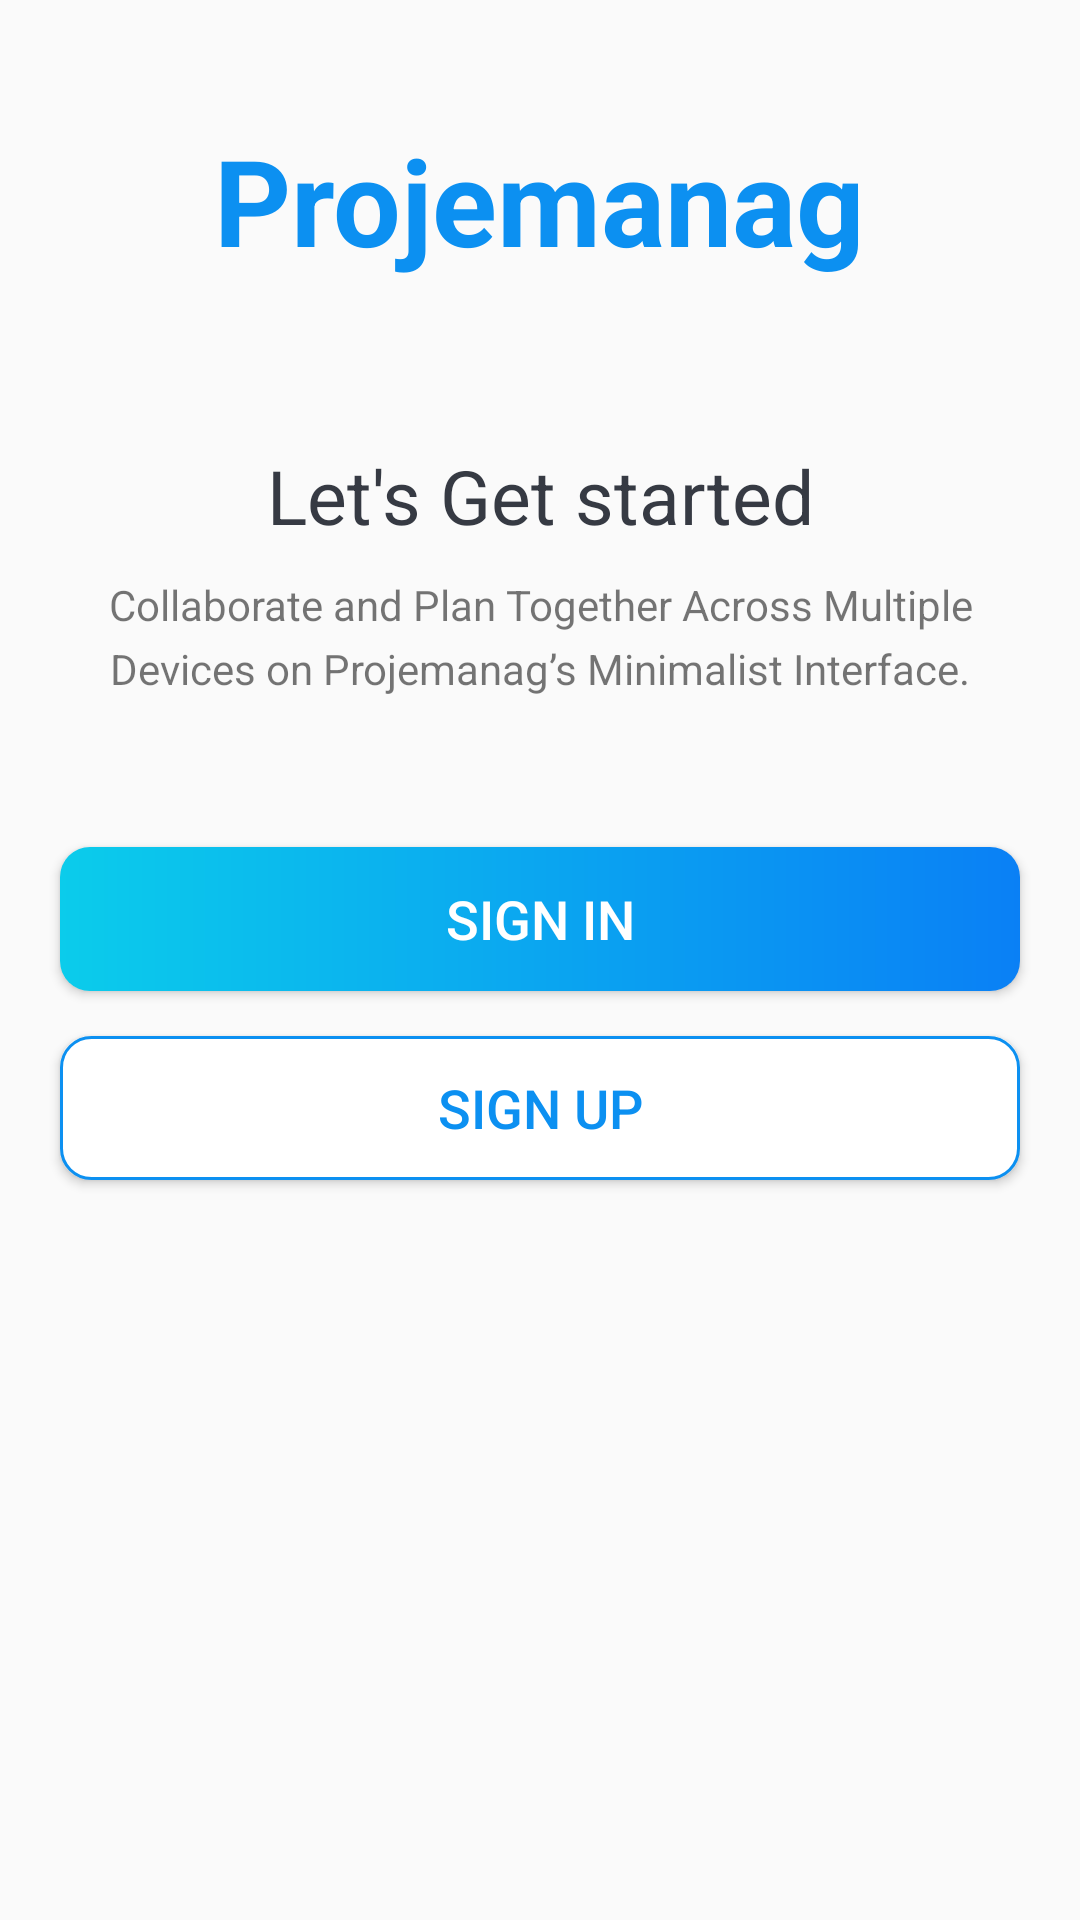

Here is an Android app screen rendered from its layout file. Give the layout XML and the strings, colors and styles it references.
<!-- AndroidManifest.xml: application theme Theme.Projemanag.AppCompat -->
<!-- res/layout/activity_intro.xml -->
<?xml version="1.0" encoding="utf-8"?>
<androidx.constraintlayout.widget.ConstraintLayout xmlns:android="http://schemas.android.com/apk/res/android"
    xmlns:app="http://schemas.android.com/apk/res-auto"
    xmlns:tools="http://schemas.android.com/tools"
    android:layout_width="match_parent"
    android:layout_height="match_parent"
    tools:context=".activities.IntroActivity">

    <TextView
        android:id="@+id/tv_intro"
        android:layout_width="wrap_content"
        android:layout_height="wrap_content"
        android:layout_marginTop="@dimen/intro_screen_title_text_marginTop"
        android:text="@string/app_name"
        android:textColor="@color/colorAccent"
        android:textSize="@dimen/intro_screen_title_text_size"
        android:textStyle="bold"
        app:layout_constraintEnd_toEndOf="parent"
        app:layout_constraintStart_toStartOf="parent"
        app:layout_constraintTop_toTopOf="parent" />

    <ImageView
        android:id="@+id/imageView"
        android:layout_width="wrap_content"
        android:layout_height="wrap_content"
        android:layout_marginTop="@dimen/intro_screen_image_marginTop"
        android:contentDescription="@string/image_contentDescription"
        android:src="@drawable/ic_task_image"
        android:visibility="visible"
        app:layout_constraintEnd_toEndOf="parent"
        app:layout_constraintStart_toStartOf="parent"
        app:layout_constraintTop_toBottomOf="@+id/tv_intro" />

    <TextView
        android:id="@+id/textView"
        android:layout_width="wrap_content"
        android:layout_height="wrap_content"
        android:layout_marginTop="@dimen/lets_get_started_text_marginTop"
        android:text="@string/lets_get_started_text"
        android:textColor="@color/primary_text_color"
        android:textSize="@dimen/lets_get_started_text_size"
        android:visibility="visible"
        app:layout_constraintEnd_toEndOf="parent"
        app:layout_constraintStart_toStartOf="parent"
        app:layout_constraintTop_toBottomOf="@+id/imageView" />

    <TextView
        android:id="@+id/textView2"
        android:layout_width="match_parent"
        android:layout_height="wrap_content"
        android:layout_marginStart="@dimen/intro_text_marginStartEnd"
        android:layout_marginTop="@dimen/intro_text_marginTop"
        android:layout_marginEnd="@dimen/intro_text_marginStartEnd"
        android:gravity="center"
        android:lineSpacingExtra="@dimen/intro_text_line_spacing_extra"
        android:text="@string/intro_text_description"
        android:visibility="visible"
        app:layout_constraintEnd_toEndOf="parent"
        app:layout_constraintStart_toStartOf="parent"
        app:layout_constraintTop_toBottomOf="@+id/textView" />

    <Button
        android:id="@+id/btn_intro_sign_in"
        android:layout_width="match_parent"
        android:layout_height="wrap_content"
        android:layout_marginStart="@dimen/btn_marginStartEnd"
        android:layout_marginTop="@dimen/intro_screen_sign_in_btn_marginTop"
        android:layout_marginEnd="@dimen/btn_marginStartEnd"
        android:background="@drawable/shape_gradient_button_rounded"
        android:foreground="?attr/selectableItemBackground"
        android:gravity="center"
        android:paddingTop="@dimen/btn_paddingTopBottom"
        android:paddingBottom="@dimen/btn_paddingTopBottom"
        android:text="@string/sign_in"
        android:textColor="@color/white"
        android:textSize="@dimen/btn_text_size"
        android:visibility="visible"
        app:layout_constraintEnd_toEndOf="parent"
        app:layout_constraintStart_toStartOf="parent"
        app:layout_constraintTop_toBottomOf="@+id/textView2" />

    <Button
        android:id="@+id/btn_intro_sign_up"
        android:layout_width="match_parent"
        android:layout_height="wrap_content"
        android:layout_marginStart="@dimen/btn_marginStartEnd"
        android:layout_marginTop="@dimen/intro_screen_sign_up_btn_marginTop"
        android:layout_marginEnd="@dimen/btn_marginStartEnd"
        android:background="@drawable/white_border_shape_button_rounded"
        android:foreground="?attr/selectableItemBackground"
        android:gravity="center"
        android:paddingTop="@dimen/btn_paddingTopBottom"
        android:paddingBottom="@dimen/btn_paddingTopBottom"
        android:text="@string/sign_up"
        android:textColor="@color/colorAccent"
        android:textSize="@dimen/btn_text_size"
        android:visibility="visible"
        app:layout_constraintEnd_toEndOf="parent"
        app:layout_constraintHorizontal_bias="0.0"
        app:layout_constraintStart_toStartOf="parent"
        app:layout_constraintTop_toBottomOf="@+id/btn_intro_sign_in" />

</androidx.constraintlayout.widget.ConstraintLayout>
<!-- resources referenced by this layout -->
<resources>
  <color name="colorAccent">#0C90F1</color>
  <color name="primary_text_color">#363A43</color>
  <color name="white">#FFFFFFFF</color>
  <dimen name="btn_marginStartEnd">20dp</dimen>
  <dimen name="btn_paddingTopBottom">8dp</dimen>
  <dimen name="btn_text_size">18sp</dimen>
  <dimen name="intro_screen_image_marginTop">30dp</dimen>
  <dimen name="intro_screen_sign_in_btn_marginTop">50dp</dimen>
  <dimen name="intro_screen_sign_up_btn_marginTop">15dp</dimen>
  <dimen name="intro_screen_title_text_marginTop">40dp</dimen>
  <dimen name="intro_screen_title_text_size">40sp</dimen>
  <dimen name="intro_text_line_spacing_extra">5dp</dimen>
  <dimen name="intro_text_marginStartEnd">20dp</dimen>
  <dimen name="intro_text_marginTop">10dp</dimen>
  <dimen name="lets_get_started_text_marginTop">25dp</dimen>
  <dimen name="lets_get_started_text_size">25sp</dimen>
  <!-- drawable shape_gradient_button_rounded (drawable) -->
  <?xml version="1.0" encoding="utf-8"?>
  <shape xmlns:android="http://schemas.android.com/apk/res/android"
      android:shape="rectangle">
      <gradient
          android:angle="360"
          android:endColor="#0A80F5"
          android:startColor="#0BCCEB"
          android:type="linear"/>
  
      <corners android:radius="10dp" />
  </shape>
  <!-- drawable white_border_shape_button_rounded (drawable) -->
  <?xml version="1.0" encoding="utf-8"?>
  <shape xmlns:android="http://schemas.android.com/apk/res/android"
      android:shape="rectangle">
  
      <stroke
          android:width="1dp"
          android:color="#0C90F1" />
  
      <solid android:color="@color/white"/>
  
      <corners android:radius="10dp" />
  </shape>
  <string name="app_name">Projemanag</string>
  <string name="image_contentDescription">image</string>
  <string name="intro_text_description">Collaborate and Plan Together Across Multiple Devices on Projemanag’s Minimalist Interface.</string>
  <string name="lets_get_started_text">Let\'s Get started</string>
  <string name="sign_in">SIGN IN</string>
  <string name="sign_up">SIGN UP</string>
  <style name="Theme.Projemanag.AppCompat" parent="Theme.AppCompat.Light.NoActionBar">
          
          <item name="colorPrimary">@color/colorPrimaryDark</item>
          <item name="colorPrimaryVariant">@color/colorPrimaryDark</item>
          <item name="colorOnPrimary">@color/white</item>
          
          <item name="colorSecondary">@color/teal_200</item>
          <item name="colorSecondaryVariant">@color/teal_700</item>
          <item name="colorOnSecondary">@color/black</item>
  
          <item name="android:imeOptions">actionNone</item>
          <item name="android:colorControlActivated">@color/colorPrimaryDark</item>
          <item name="android:colorControlHighlight">@color/colorPrimaryDark</item>
          <item name="android:colorAccent">#FFFFFF</item>
          
          <item name="android:statusBarColor" tools:targetApi="l">?attr/colorPrimaryVariant</item>
          
  
          <item name="buttonBarNegativeButtonStyle">@color/black</item>
          <item name="buttonBarPositiveButtonStyle">@color/black</item>
  
      </style>
  <color name="colorPrimaryDark">#0591F8</color>
  <color name="teal_200">#FF03DAC5</color>
  <color name="teal_700">#FF018786</color>
  <color name="black">#FF000000</color>
</resources>
